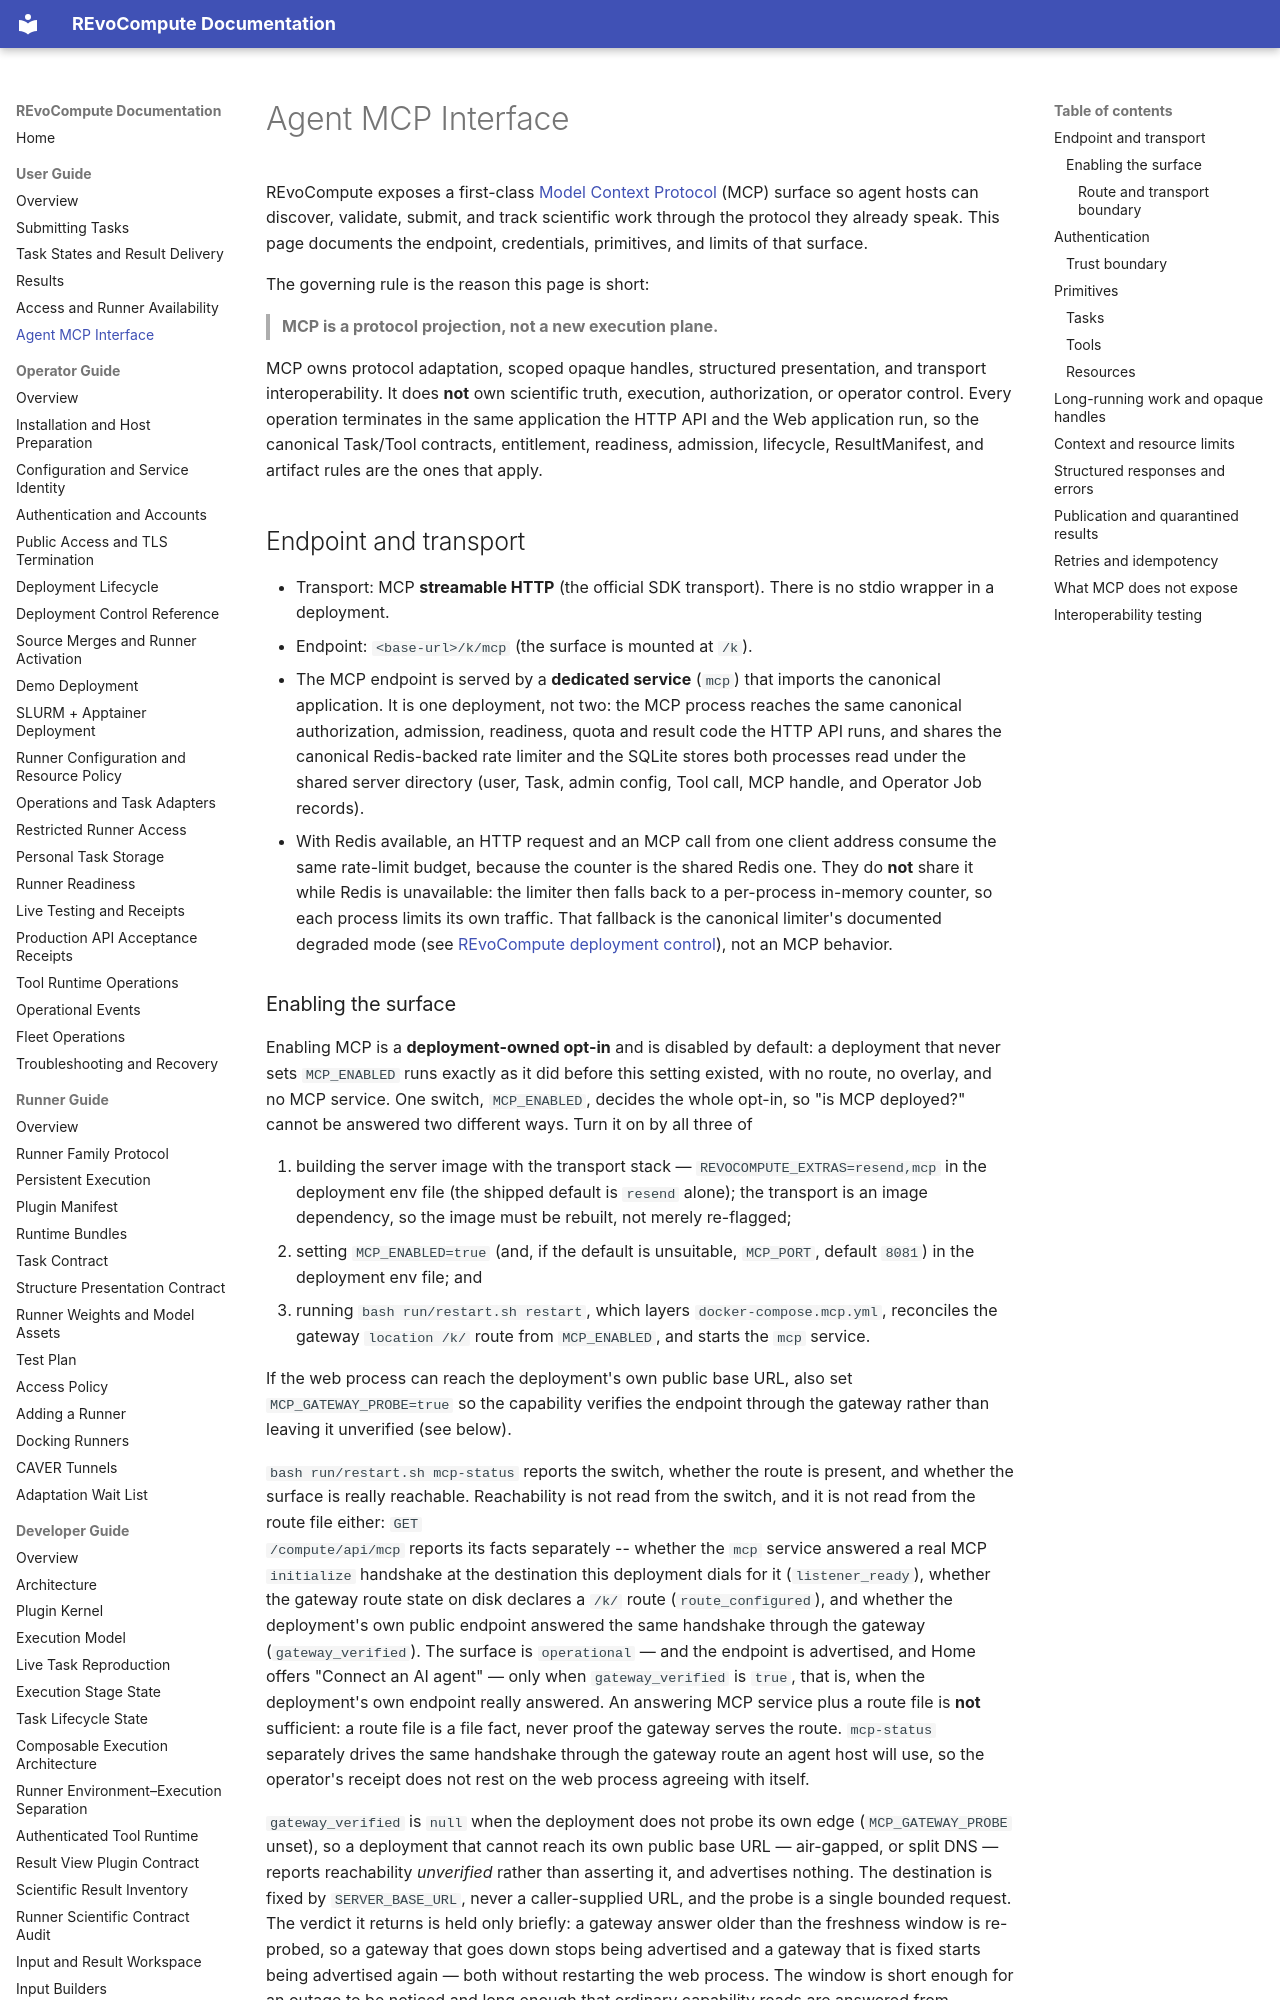

repository: YaoYinYing/REvoCompute · page: user-guide/mcp-interface/index.html · generator: mkdocs

# Agent MCP Interface

REvoCompute exposes a first-class [Model Context Protocol](https://modelcontextprotocol.io)
(MCP) surface so agent hosts can discover, validate, submit, and track
scientific work through the protocol they already speak. This page documents the
endpoint, credentials, primitives, and limits of that surface.

The governing rule is the reason this page is short:

> **MCP is a protocol projection, not a new execution plane.**

MCP owns protocol adaptation, scoped opaque handles, structured presentation,
and transport interoperability. It does **not** own scientific truth,
execution, authorization, or operator control. Every operation terminates in the
same application the HTTP API and the Web application run, so the canonical
Task/Tool contracts, entitlement, readiness, admission, lifecycle,
ResultManifest, and artifact rules are the ones that apply.

## Endpoint and transport

- Transport: MCP **streamable HTTP** (the official SDK transport). There is no
  stdio wrapper in a deployment.
- Endpoint: `<base-url>/k/mcp` (the surface is mounted at `/k`).
- The MCP endpoint is served by a **dedicated service** (`mcp`) that imports the
  canonical application. It is one deployment, not two: the MCP process reaches
  the same canonical authorization, admission, readiness, quota and result code
  the HTTP API runs, and shares the canonical Redis-backed rate limiter and the
  SQLite stores both processes read under the shared server directory (user,
  Task, admin config, Tool call, MCP handle, and Operator Job records).
- With Redis available, an HTTP request and an MCP call from one client address
  consume the same rate-limit budget, because the counter is the shared Redis one.
  They do **not** share it while Redis is unavailable: the limiter then falls back
  to a per-process in-memory counter, so each process limits its own traffic. That
  fallback is the canonical limiter's documented degraded mode
  (see [REvoCompute deployment control](../operator-guide/deployment-control.md)),
  not an MCP behavior.
